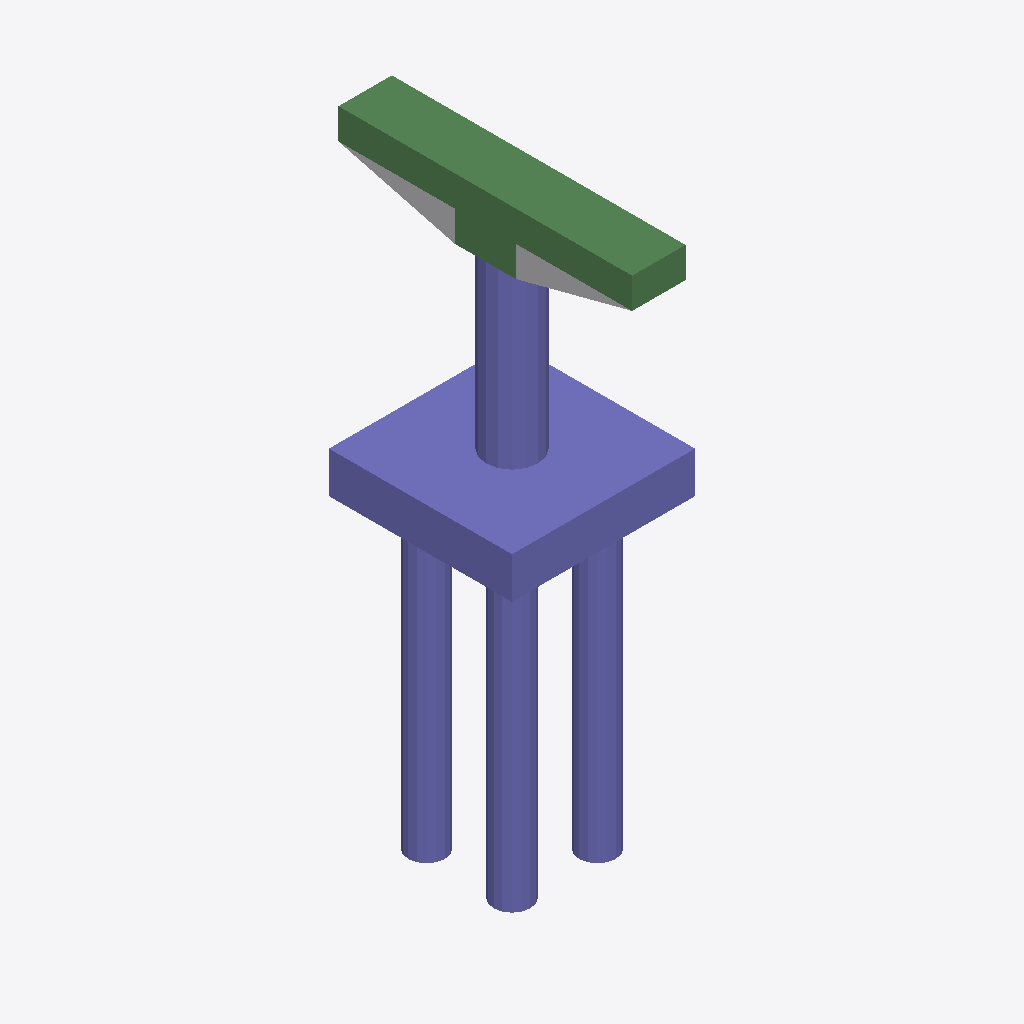
Isometric view of an IFC building model (IFC-SPF (STEP), schema IFC2X3, length unit foot), seen from the south-west, elements coloured by IFC class: 29 columns (violet), 8 beams (green), 1 other element (light grey).
Extent 6.0 m × 9.6 m × 19.1 m (x, y, z). Storeys (2): L1 at 0.00 m; L2 at 3.66 m. Elements (51): 42 IfcColumn, 8 IfcBeam, 1 IfcBuildingElementProxy.

HEADER;
FILE_DESCRIPTION(('ViewDefinition [CoordinationView_V2.0]','RevitIdentifiers [ContentGUID: 50fbd16a-a940-4a25-b286-b592b00ee9a8, VersionGUID: 5a3f9d6c-5eb4-4287-a6c5-96e32d48798b, NumberOfSaves: 0]','CoordinateReference [CoordinateBase: Shared Coordinates]'),'2;1');
FILE_NAME('D_40_3L_NF_S_Sub.ifc','2026-06-23T14:04:40+05:30',(''),(''),'ODA SDAI 25.12','Autodesk - Revit 27.0.20.10 (ENU) - 27.0.20.10','');
FILE_SCHEMA(('IFC2X3'));
ENDSEC;
DATA;
#27=IFCPROJECT('1G_z5ggK1A9RA6jP9FyHPO',#6,'Project Number',$,$,'Project Name','Project Status',(#22),#5175);
#41=IFCSITE('1G_z5ggK1A9RA6jP9FyHPQ',#6,'The site:1246331',$,$,#40,$,$,.ELEMENT.,(42,21,31,401672),(-71,-3,-24,-345703),0.0,$,$);
#31=IFCBUILDING('1G_z5ggK1A9RA6jP9FyHPP',#6,'Building Name',$,$,#30,$,'Building Name',.ELEMENT.,$,$,#28);
#34=IFCBUILDINGSTOREY('2JF4e6axWHqu3u0C1FZlmi',#6,'L1',$,$,#33,$,'L1',.ELEMENT.,0.0);
#38=IFCBUILDINGSTOREY('1ZGO8hrFCHqw0v0026FpFv',#6,'L2',$,$,#37,$,'L2',.ELEMENT.,12.0);
#2440=IFCCOLUMN('1QFvriNhH2XwR5bkCjMtqV',#6,'Column#61',$,$,#2439,#2436,'1246356');
#3489=IFCCOLUMN('1QFvriNhH2XwR5bkCjMtqL',#6,'Column#9',$,$,#3488,#3485,'1246366');
#4033=IFCBEAM('1QFvriNhH2XwR5bkCjMtql',#6,'Beam#64',$,$,#4032,#4029,'1246372');
#292=IFCBEAM('1QFvriNhH2XwR5bkCjMttq',#6,'Beam#62',$,$,#291,#288,'1246335');
#77=IFCBUILDINGELEMENTPROXY('1QFvriNhH2XwR5bkCjMtgK',#6,'Structural Framing 1:Structural Framing 1:1245983',$,$,#76,#74,'1245983',$);
#3539=IFCBEAM('1QFvriNhH2XwR5bkCjMtqK',#6,'Beam#53',$,$,#3538,#3535,'1246367');
#128=IFCBEAM('1QFvriNhH2XwR5bkCjMtts',#6,'Beam#52',$,$,#127,#124,'1246333');
#4527=IFCBEAM('1QFvriNhH2XwR5bkCjMtqY',#6,'Beam#65',$,$,#4526,#4523,'1246377');
#3045=IFCCOLUMN('1QFvriNhH2XwR5bkCjMtqH',#6,'Column#29',$,$,#3044,#3041,'1246362');
#514=IFCCOLUMN('1QFvriNhH2XwR5bkCjMtqA',#6,'Column#49',$,$,#513,#510,'1246337');
#2279=IFCCOLUMN('1QFvriNhH2XwR5bkCjMtqP',#6,'Column#33',$,$,#2278,#2275,'1246354');
#1280=IFCCOLUMN('1QFvriNhH2XwR5bkCjMtq2',#6,'Column#45',$,$,#1279,#1276,'1246345');
#897=IFCCOLUMN('1QFvriNhH2XwR5bkCjMtqE',#6,'Column#25',$,$,#896,#893,'1246341');
#2057=IFCCOLUMN('1QFvriNhH2XwR5bkCjMtqR',#6,'Column#37',$,$,#2056,#2053,'1246352');
#2934=IFCCOLUMN('1QFvriNhH2XwR5bkCjMtqI',#6,'Column#41',$,$,#2933,#2930,'1246361');
#4144=IFCCOLUMN('1QFvriNhH2XwR5bkCjMtqk',#6,'Column#21',$,$,#4143,#4140,'1246373');
#2390=IFCCOLUMN('1QFvriNhH2XwR5bkCjMtqO',#6,'Column#44',$,$,#2389,#2386,'1246355');
#4255=IFCCOLUMN('1QFvriNhH2XwR5bkCjMtqj',#6,'Column#43',$,$,#4254,#4251,'1246374');
#1391=IFCCOLUMN('1QFvriNhH2XwR5bkCjMtq1',#6,'Column#23',$,$,#1390,#1387,'1246346');
#2712=IFCCOLUMN('1QFvriNhH2XwR5bkCjMtqS',#6,'Column#24',$,$,#2711,#2708,'1246359');
#3650=IFCCOLUMN('1QFvriNhH2XwR5bkCjMtqh',#6,'Column#27',$,$,#3649,#3646,'1246368');
#4366=IFCCOLUMN('1QFvriNhH2XwR5bkCjMtqi',#6,'Column#31',$,$,#4365,#4362,'1246375');
#4971=IFCCOLUMN('1QFvriNhH2XwR5bkCjMtqc',#6,'Column#32',$,$,#4970,#4967,'1246381');
#4860=IFCCOLUMN('1QFvriNhH2XwR5bkCjMtqd',#6,'Column#28',$,$,#4859,#4856,'1246380');
#1169=IFCCOLUMN('1QFvriNhH2XwR5bkCjMtq3',#6,'Column#36',$,$,#1168,#1165,'1246344');
#1502=IFCCOLUMN('1QFvriNhH2XwR5bkCjMtq0',#6,'Column#20',$,$,#1501,#1498,'1246347');
#2823=IFCCOLUMN('1QFvriNhH2XwR5bkCjMtqJ',#6,'Column#19',$,$,#2822,#2819,'1246360');
#4749=IFCCOLUMN('1QFvriNhH2XwR5bkCjMtqW',#6,'Column#35',$,$,#4748,#4745,'1246379');
#675=IFCCOLUMN('1QFvriNhH2XwR5bkCjMtq8',#6,'Column#48',$,$,#674,#671,'1246339');
#1946=IFCCOLUMN('1QFvriNhH2XwR5bkCjMtq4',#6,'Column#40',$,$,#1945,#1942,'1246351');
#2168=IFCCOLUMN('1QFvriNhH2XwR5bkCjMtqQ',#6,'Column#39',$,$,#2167,#2164,'1246353');
#3761=IFCCOLUMN('1QFvriNhH2XwR5bkCjMtqg',#6,'Column#47',$,$,#3760,#3757,'1246369');
#1724=IFCCOLUMN('1QFvriNhH2XwR5bkCjMtq6',#6,'Column#17',$,$,#1723,#1720,'1246349');
#2601=IFCBEAM('1QFvriNhH2XwR5bkCjMtqT',#6,'Beam#63',$,$,#2600,#2597,'1246358');
#564=IFCBEAM('1QFvriNhH2XwR5bkCjMtq9',#6,'Beam#54',$,$,#563,#560,'1246338');
#242=IFCCOLUMN('1QFvriNhH2XwR5bkCjMttr',#6,'Column#15',$,$,#241,#238,'1246334');
#5082=IFCCOLUMN('1QFvriNhH2XwR5bkCjMtqb',#6,'Column#16',$,$,#5081,#5078,'1246382');
#1058=IFCBEAM('1QFvriNhH2XwR5bkCjMtqC',#6,'Beam#57',$,$,#1057,#1054,'1246343');
ENDSEC;
